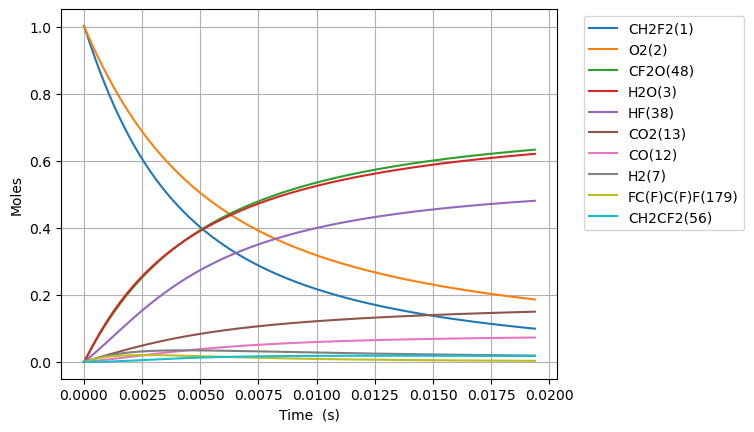

The data file committed next to this chart (first rows):
Time (s), Volume (m^3), N2, Ne, CH2F2(1), O2(2), H2O(3), OH(4), HF(38), CHF(40), CHF2(81), FC1OO1(129), [O]C([O])F(131), H(5), CFO2(136), CO2(13), F(37), HO2(10), [O]OC(F)F(168), H2(7), O(6), CF2O(48), CHFO(46), FC(F)C(F)F(179)
0.0, 0.1409, 3.76, 0.0, 1.002, 1.0, 0.0, 0.0, 0.0, 0.0, 0.0, 0.0, 0.0, 0.0, 0.0, 0.0, 0.0, 0.0, 0.0, 0.0, 0.0, 0.0, 0.0, 0.0
2.8229310232963785e-22, 0.1409, 3.76, 0.0, 1.002, 1, 2.819763729597898e-53, 1.0223953273890734e-38, 5.943104373965689e-21, 5.943104373965681e-21, 3.167594179722167e-22, 8.590009432782128e-41, 1.1326999004387935e-39, 4.789448954439036e-34, 8.546175740259127e-36, 2.8215518152225945e-50, 1.262163172573739e-28, 3.167594179717465e-22, 1.5859327900074898e-37, 1.7240895232925996e-24, 4.13359276218724e-31, 1.0226697483254436e-38, 2.6470390902198963e-38, 4.6433624651242446e-46
7.90420686522986e-22, 0.1409, 3.76, 0.0, 1.002, 1, 3.347623499779784e-52, 6.175267777432338e-38, 1.6640692247103935e-20, 1.6640692247103884e-20, 8.869263703222058e-22, 5.188365697481537e-40, 6.841507398637785e-39, 1.3687354298042413e-33, 5.161890147116487e-35, 3.3497463150322496e-49, 3.5340568832057523e-28, 8.869263703208898e-22, 9.579034051645175e-37, 4.827450665219279e-24, 1.1574060618069782e-30, 6.176925279885836e-38, 1.5988116104928141e-37, 2.804590928940783e-45
1.8066758549096823e-21, 0.1409, 3.76, 0.0, 1.002, 1, 3.2867166032229015e-51, 2.973125612050926e-37, 3.8035867993380416e-20, 3.803586799338017e-20, 2.0272602750221802e-21, 2.497974743174736e-39, 3.293891310457216e-38, 3.259075388770161e-33, 2.4852279052673143e-34, 3.2888007958234085e-48, 8.077844304466908e-28, 2.0272602750191747e-21, 4.611892553341686e-36, 1.1034172949072642e-23, 2.6454999865616897e-30, 2.973923628130622e-37, 7.697589674359413e-37, 1.3502898048665762e-44
3.839186191683075e-21, 0.1409, 3.76, 0.0, 1.002, 1, 2.9070636146737927e-50, 1.298442065787741e-36, 8.082621948593338e-20, 8.082621948593229e-20, 4.307928084422116e-21, 1.0909311980890803e-38, 1.4385288735378454e-37, 7.482790867682959e-33, 1.085364319012869e-33, 2.9089070594217863e-47, 1.716541914697774e-27, 4.30792808441574e-21, 2.0141346433094154e-35, 2.3447617516779362e-23, 5.621689250383926e-30, 1.2987905803735533e-36, 3.361739644579222e-36, 5.897070330794299e-44
7.90420686522986e-21, 0.1409, 3.76, 0.0, 1.002, 1, 2.4435621318635525e-49, 5.420740025849432e-36, 1.664069224710393e-19, 1.6640692247103478e-19, 8.869263703221928e-21, 4.554423002392837e-38, 6.00557487195168e-37, 1.7702364069432286e-32, 4.531182377485028e-33, 2.4451116582426753e-46, 3.534056883195348e-27, 8.869263703208847e-21, 8.40861565261884e-35, 4.82745066521928e-23, 1.1574073435279652e-29, 5.4221950056236616e-36, 1.4034601256345474e-35, 2.461910779086402e-43
1.603424821232343e-20, 0.1409, 3.76, 0.0, 1.002, 1, 2.0033798695194253e-48, 2.2145491749653993e-35, 3.3756832844125115e-19, 3.375683284412326e-19, 1.7991934940821318e-20, 1.8606304041365563e-37, 2.453473292198444e-36, 4.523007944862494e-32, 1.851135850042782e-32, 2.0046502648512646e-45, 7.169086820172126e-27, 1.7991934940794963e-20, 3.4351938604670863e-34, 9.79282849230197e-23, 2.347886443407612e-29, 2.215143581664672e-35, 5.733592550979551e-35, 1.005770883461276e-42
3.229433090651057e-20, 0.1409, 3.76, 0.0, 1.002, 1, 1.622388959487031e-47, 8.951561841275273e-35, 6.798911403816749e-19, 6.798911403815998e-19, 3.6237277416019155e-20, 7.520965586735632e-37, 9.917331323076423e-36, 1.2863978610977888e-31, 7.482587077029884e-32, 1.6234177585442072e-44, 1.4439146694052212e-26, 3.623727741596683e-20, 1.3885602824248707e-33, 1.9723584146467346e-22, 4.728853694768911e-29, 8.953964528083486e-35, 2.31760978136356e-34, 4.065486720152874e-42
6.481449629488486e-20, 0.1409, 3.76, 0.0, 1.002, 1, 1.3058397792761053e-46, 3.5993836460702796e-34, 1.3645367642625225e-18, 1.3645367642622209e-18, 7.27279623664111e-20, 3.024147187241942e-36, 3.9877153065033264e-35, 4.088763030431029e-31, 3.008715354059149e-31, 1.30666784622899e-43, 2.897926644151849e-26, 7.272796236630907e-20, 5.583339824528048e-33, 3.9585095454798096e-22, 9.490824403899535e-29, 3.6003497557818503e-34, 9.319006998680412e-34, 1.634714329733227e-41
1.2985482707163342e-19, 0.1409, 3.76, 0.0, 1.002, 1, 1.0478541840027485e-45, 1.443513828516844e-33, 2.733828012024218e-18, 2.7338280120230077e-18, 1.4570933226718005e-19, 1.212818282958698e-35, 1.5992521924347165e-34, 1.4230177513533475e-30, 1.206629425060101e-30, 1.0485186555315261e-42, 5.805950593527546e-26, 1.4570933226698758e-19, 2.239168990610873e-32, 7.930811807145961e-22, 1.9014910647792892e-28, 1.4439012816520257e-33, 3.7373386092450444e-33, 6.555935607848293e-41
2.5993548862513055e-19, 0.1409, 3.76, 0.0, 1.002, 1, 8.395584745341406e-45, 5.7815846428131745e-33, 5.472410507547608e-18, 5.4724105075427595e-18, 2.9167207206865824e-19, 4.857599179122233e-35, 6.405350421682164e-34, 5.2659743057444716e-30, 4.832811445895947e-30, 8.400908602665924e-42, 1.162199849180871e-25, 2.916720720683208e-19, 8.96835540586627e-32, 1.5875416330478265e-21, 3.806366243810806e-28, 5.783136475742231e-33, 1.4968848291648593e-32, 2.625793802408086e-40
5.200968117321247e-19, 0.1409, 3.76, 0.0, 1.002, 1, 6.721572672513386e-44, 2.3141405820445705e-32, 1.0949575498594388e-17, 1.0949575498574982e-17, 5.8359755167137545e-19, 1.944305615111716e-34, 2.5638094486073364e-33, 2.021058204557928e-29, 1.9343840453642832e-29, 6.725834994195604e-41, 2.3254094286490115e-25, 5.835975516708921e-19, 3.5896793832050337e-31, 3.1764625377142863e-21, 7.616348322885256e-28, 2.3147617191900427e-32, 5.991440311101401e-32, 1.051001823708412e-39
1.0404194579461132e-18, 0.1409, 3.76, 0.0, 1.002, 1, 5.379300963234894e-43, 9.259576639693487e-32, 2.190390548068795e-17, 2.1903905480610297e-17, 1.167448510875854e-18, 7.779755168489633e-34, 1.0258577290389346e-32, 7.913457604921924e-29, 7.740055833315967e-29, 5.382712113889535e-40, 4.6518285868329245e-25, 1.1674485108756535e-18, 1.4363393306644153e-30, 6.3543043470472074e-21, 1.5237239365080057e-27, 9.262061993778939e-32, 2.3973565456765904e-31, 4.205376297158265e-39
2.0810647503740902e-18, 0.1409, 3.76, 0.0, 1.002, 1, 4.304258077796438e-42, 3.7044336063532655e-31, 4.3812565444875067e-17, 4.381256544456441e-17, 2.3351504292809853e-18, 3.11240876080555e-33, 4.104098898193045e-32, 3.131216781504614e-28, 3.0965263354606417e-28, 4.3069875132362366e-39, 9.304666900191296e-25, 2.335150429283652e-18, 5.746292610579552e-30, 1.270998796571305e-20, 3.0482728985655223e-27, 3.705427906971493e-31, 9.590987247500536e-31, 1.6824243637659251e-38
4.162355335230045e-18, 0.1409, 3.76, 0.0, 1.002, 1, 3.4437334240235335e-41, 1.4818940430578992e-30, 8.762988537324932e-17, 8.762988537200658e-17, 4.670554266075948e-18, 1.2450649139358187e-32, 1.6417731553581713e-31, 1.2456523387134418e-27, 1.2387113417695845e-27, 3.445917174334831e-38, 1.8610343514870324e-24, 4.670554266093553e-18, 2.298704115089022e-29, 2.5421355203044732e-20, 6.098853837156347e-27, 1.4822917933925315e-30, 3.836707134170844e-30, 6.730245227340795e-38
8.324936504941953e-18, 0.1409, 3.76, 0.0, 1.002, 1, 2.755117537280906e-40, 5.92781739651929e-30, 1.752645252299978e-16, 1.7526452522502668e-16, 9.341361939604674e-18, 4.980462991914475e-32, 6.567359744379778e-31, 4.9689394851585654e-27, 4.9550469892652965e-27, 2.7568646118715587e-37, 3.722169669607845e-24, 9.341361939688968e-18, 9.195190615000231e-29, 5.08440896777081e-20, 1.2205947772253669e-26, 5.929408444340621e-30, 1.534745302907309e-29, 2.69220768406625e-37
1.665009884436577e-17, 0.1409, 3.76, 0.0, 1.002, 1, 2.2041463606261684e-39, 2.3711752160571757e-29, 3.5053380494349474e-16, 3.5053380492360987e-16, 1.8682977286417324e-17, 1.992226272504285e-31, 2.6269972603092038e-30, 1.9848417078342888e-26, 1.982059120731401e-26, 2.205544039721668e-36, 7.444440286590217e-24, 1.8682977286782255e-17, 3.6781510779474253e-28, 1.0168955862703482e-19, 2.444386387421107e-26, 2.3718116335271482e-29, 6.139106112181356e-29, 1.0769050204617995e-36
3.33004235232134e-17, 0.1409, 3.76, 0.0, 1.002, 1, 1.7633380373882085e-38, 9.484797473851295e-29, 7.010723643704883e-16, 7.010723642909482e-16, 3.73662079790634e-17, 7.968990504476913e-31, 1.0508095263434182e-29, 7.93389854580272e-26, 7.928317132654143e-26, 1.7644561719306887e-35, 1.4888981443523742e-23, 3.736620798057864e-17, 1.4712753974507118e-27, 2.0338049652568827e-19, 4.9014609005977444e-26, 9.487343052771501e-29, 2.455667425085849e-28, 4.3076641984620035e-36
6.660107288090867e-17, 0.1409, 3.76, 0.0, 1.002, 1, 1.4106788355810151e-37, 3.7939383866428116e-28, 1.4021494832244757e-15, 1.402149482906313e-15, 7.473266936043871e-17, 3.187615894563303e-30, 4.203258946813424e-29, 3.1724657492777347e-25, 3.171342982247229e-25, 1.4115733133162057e-34, 2.9778063449312246e-23, 7.473266936661067e-17, 5.885131520472007e-27, 4.06762372322995e-19, 9.853575098732099e-26, 3.7949565299047415e-28, 9.822719660036603e-28, 1.723074680790099e-35
1.3320237159629918e-16, 0.1409, 3.76, 0.0, 1.002, 1, 1.1285464724396181e-36, 1.5175792941596865e-27, 2.804303720932449e-15, 2.804303719659795e-15, 1.4946559210752192e-16, 1.275052384232915e-29, 1.6813074245470754e-28, 1.2687675642056975e-24, 1.2685404180776463e-24, 1.1292620004198426e-33, 5.955622622894566e-23, 1.4946559213243183e-16, 2.354058592729922e-26, 8.135261239176082e-19, 1.9909664187248648e-25, 1.5179864777118394e-27, 3.929097855210915e-27, 6.892318150356654e-35
2.6640496902708024e-16, 0.1409, 3.76, 0.0, 1.002, 1, 9.028386062565725e-36, 6.070325536240574e-27, 5.608612196348387e-15, 5.608612191257766e-15, 2.989314375390188e-16, 5.100238292507058e-29, 6.725234810037302e-28, 5.074632780090632e-24, 5.07416811735096e-24, 9.034109393601134e-33, 1.1911254686340288e-22, 2.9893143763910255e-16, 9.416246327166975e-26, 1.6270536271068361e-18, 4.0629285174261435e-25, 6.0719536742128214e-27, 1.5716411397141613e-26, 2.7569322850631384e-34
3.996075664578613e-16, 0.1409, 3.76, 0.0, 1.002, 1, 2.5815552694371654e-35, 1.2899447529736255e-26, 8.412920671764319e-15, 8.412920660946745e-15, 4.483972829078461e-16, 1.0838043134236677e-28, 1.4291124263749779e-27, 1.0783321229121295e-23, 1.0782611271374252e-23, 2.583191636983279e-32, 1.7866886257601525e-22, 4.483972831208015e-16, 2.000953090313887e-25, 2.440581130296067e-18, 6.195634901219156e-25, 1.2902906445456984e-26, 3.3397386696744664e-26, 5.858485860595487e-34
5.328101638886423e-16, 0.1409, 3.76, 0.0, 1.002, 1, 5.445249154418081e-35, 2.2004945694971445e-26, 1.1217229147180245e-14, 1.1217229128726733e-14, 5.978631282140039e-16, 1.8488481524143177e-28, 2.4378973528150016e-27, 1.8394832907114328e-23, 1.839386987533003e-23, 5.44870044496554e-32, 2.3822517336974753e-22, 5.978631285775288e-16, 3.413391230910882e-25, 3.2541086334853027e-18, 8.389085574197666e-25, 2.2010844819129246e-26, 5.697202374817623e-26, 9.993893871023417e-34
7.992153587502045e-16, 0.1409, 3.76, 0.0, 1.002, 1, 1.4872668713868803e-34, 4.5558458833789174e-26, 1.682584609801208e-14, 1.6825846059806422e-14, 8.96794818679238e-16, 3.8278237476404275e-28, 5.047355032328885e-27, 3.8083665868598513e-23, 3.8082178429865717e-23, 1.4882093972249876e-31, 3.573377834220985e-22, 8.96794819432377e-16, 7.066994315470304e-25, 4.8811636398637905e-18, 1.2918550060517422e-24, 4.557066745335033e-26, 1.1795336112641413e-25, 2.0691108162411273e-33
1.0656205536117666e-15, 0.1409, 3.76, 0.0, 1.002, 1, 3.111860407467605e-34, 7.748302253191206e-26, 2.243446304884389e-14, 2.2434462983866065e-14, 1.195726508914014e-15, 6.510155054399592e-28, 8.584225406192382e-27, 6.476985846231812e-23, 6.476781800510167e-23, 3.1138322478959905e-31, 4.764503754106017e-22, 1.1957265101953954e-15, 1.2019107633666435e-24, 6.508218646242311e-18, 1.767139299701936e-24, 7.750377847918011e-26, 2.0060779472979327e-25, 3.51901871509206e-33
1.5984309433348908e-15, 0.1409, 3.76, 0.0, 1.002, 1, 9.82629938990456e-34, 1.6881977133071054e-25, 3.365169695050744e-14, 3.365169680893398e-14, 1.793589888626825e-15, 1.4184452468864439e-27, 1.87032559276199e-26, 1.4111912663812947e-22, 1.4111588616741557e-22, 9.832523688830714e-31, 7.146755001949702e-22, 1.7935898914198984e-15, 2.6187187945768427e-24, 9.762328658999533e-18, 2.7910575789742003e-24, 1.6886495393934383e-25, 4.370835340417258e-25, 7.667239517132156e-33
2.131241333058015e-15, 0.1409, 3.76, 0.0, 1.002, 1, 2.235028524412765e-33, 2.9639080149225196e-25, 4.486893085217088e-14, 4.486893060361551e-14, 2.391453267342098e-15, 2.49033785555462e-27, 3.283658696427916e-26, 2.4775658967974154e-22, 2.4775202528881233e-22, 2.236443838491443e-30, 9.5290054707569e-22, 2.3914532722469204e-15, 4.597589272251611e-24, 1.301643867175707e-17, 3.911665656075634e-24, 2.964700593775789e-25, 7.673716541823473e-25, 1.3461117096920964e-32
3.1968621125042635e-15, 0.1409, 3.76, 0.0, 1.002, 1, 7.462302487079972e-33, 6.6073662597944185e-25, 6.730339865549744e-14, 6.730339810139943e-14, 3.587180021766253e-15, 5.551767487598542e-27, 7.320155688719907e-26, 5.52314702283544e-22, 5.523071164115816e-22, 7.467024487969575e-30, 1.4293504070218414e-21, 3.587180032703036e-15, 1.024928561151592e-23, 1.952465869727368e-17, 6.444287656291496e-24, 6.609129848420321e-25, 1.710681585452047e-24, 3.0008630360410726e-32
5.32810367139676e-15, 0.1409, 3.76, 0.0, 1.002, 1, 3.5089635367623636e-32, 1.826355507733131e-24, 1.1217233426214924e-13, 1.1217233273055748e-13, 5.978633518586011e-15, 1.5346449353953677e-26, 2.0233657845829515e-25, 1.5266566876579083e-21, 1.526641562536409e-21, 3.511180353410544e-29, 2.3822491976996906e-21, 5.978633548822395e-15, 2.8330225821615256e-23, 3.254109874831688e-17, 1.2675452868360338e-23, 1.8268410673926236e-24, 4.728524321869226e-24, 8.294802551128515e-32
9.590586789181754e-15, 0.1409, 3.76, 0.0, 1.002, 1, 2.098371364806742e-31, 5.9057792789320266e-24, 2.0191020547544778e-13, 2.0191020052284038e-13, 1.076154046409893e-14, 4.9629557348088475e-26, 6.542751335545529e-25, 4.936636390932108e-21, 4.936600189682111e-21, 2.099692547511997e-28, 4.28804311202057e-21, 1.0761540561885008e-14, 9.160958296112713e-23, 5.857397885047399e-17, 2.980272898764711e-23, 5.907336628519281e-24, 1.5290317706460126e-23, 2.6822791000243923e-31
1.8115553024751743e-14, 0.1409, 3.76, 0.0, 1.002, 1, 1.4424698771052472e-30, 2.1057631672875168e-23, 3.813859479020242e-13, 3.8138593024310287e-13, 2.0327354162617232e-14, 1.7699244500765317e-25, 2.3328179460888163e-24, 1.7601948123325904e-20, 1.7601845691879154e-20, 1.4433718562670724e-27, 8.099616677555667e-21, 2.0327354511307772e-14, 3.2664134245800625e-22, 1.1063973905531726e-16, 8.271766258774281e-23, 2.106309251072797e-23, 5.451886176918326e-23, 9.564194724476058e-31
3.516548549589172e-14, 0.1409, 3.76, 0.0, 1.002, 1, 1.0681921635317286e-29, 7.933427863556142e-23, 7.40337432755095e-13, 7.403373662260291e-13, 3.945898078964648e-14, 6.670686856697765e-25, 8.788370676975418e-24, 6.631436320804622e-20, 6.631403130899295e-20, 1.0688508483810252e-26, 1.5722709999207517e-20, 3.945898210337196e-14, 1.2306040957373839e-21, 2.147712594690888e-16, 2.631907382673456e-22, 7.935415657823777e-23, 2.0539697101089038e-22, 3.603496255766192e-30
5.2215417967031693e-14, 0.1409, 3.76, 0.0, 1.002, 1, 3.3185652148100077e-29, 1.7490882744589278e-22, 1.099288917608056e-12, 1.0992887709321214e-12, 5.85906063900444e-14, 1.4711546466070401e-24, 1.937489547844034e-23, 1.4620253224783242e-19, 1.4620184063221607e-19, 3.32059207782585e-26, 2.334573580989924e-20, 5.859060928643768e-14, 2.7130996975220906e-21, 3.189027798908776e-16, 5.431887972865826e-22, 1.7495137512741683e-22, 4.528365503822972e-22, 7.945023205155024e-30
8.631528290931164e-14, 0.1409, 3.76, 0.0, 1.002, 1, 1.499224092798124e-28, 4.779564274799546e-22, 1.8171918873136496e-12, 1.817191486513603e-12, 9.685385451128884e-14, 4.0229327544773595e-24, 5.2938458179877625e-23, 3.995063094160299e-19, 3.995045007838459e-19, 1.5001165740866792e-25, 3.859161685541479e-20, 9.685386242590163e-14, 7.41369232862738e-21, 5.27165820777904e-16, 1.4017649879537181e-21, 4.780648401167402e-22, 1.2374007451123366e-21, 2.171287270821458e-29
1.204151478515916e-13, 0.1409, 3.76, 0.0, 1.002, 1, 3.9543663985260208e-28, 9.302067319718264e-22, 2.5350948570188042e-12, 2.5350940769875023e-12, 1.3511709852682776e-13, 7.834486107128706e-24, 1.0302018149322435e-22, 7.775132919202759e-19, 7.775098290676516e-19, 3.9566725319926766e-25, 5.38373036247211e-20, 1.35117113930152e-13, 1.4428418906295958e-20, 7.354288617429887e-16, 2.65845252093902e-21, 9.304039852566413e-22, 2.408211589154981e-21, 4.2261936580783345e-29
1.5451501279387154e-13, 0.1409, 3.76, 0.0, 1.002, 1, 8.17462899288244e-28, 1.5316665422240662e-21, 3.2529978267235216e-12, 3.2529965423538255e-12, 1.7338033843718312e-13, 1.2908167788147006e-23, 1.6961643426802266e-22, 1.2802234370790533e-18, 1.2802177725856897e-18, 8.179302276746758e-25, 6.908284387889704e-20, 1.733803637996824e-13, 2.3757278030634243e-20, 9.436919028151217e-16, 4.313258070513189e-21, 1.5319692860947657e-21, 3.96526906491507e-21, 6.959435791923521e-29
1.8861487773615148e-13, 0.1409, 3.76, 0.0, 1.002, 1, 1.4650541763159963e-27, 2.282342826570697e-21, 3.9709007964277996e-12, 3.9708988826125954e-12, 2.1164357424289173e-13, 1.9246395093380638e-23, 2.52723483726268e-22, 1.9076366838893654e-18, 1.9076282598369066e-18, 1.4658750307068791e-24, 8.432828669507448e-20, 2.1164361203500046e-13, 3.540026794502774e-20, 1.151954944024093e-15, 6.3661884402606226e-21, 2.2827612107606694e-21, 5.908573101210461e-21, 1.0371233798520457e-28
2.568146076207114e-13, 0.1409, 3.76, 0.0, 1.002, 1, 3.6183861872345154e-27, 4.231370561958453e-21, 5.406706735835042e-12, 5.4067031878075934e-12, 2.881700335423543e-13, 3.5725424788217583e-23, 4.684561665349203e-22, 3.536572231128714e-18, 3.53655657537193e-18, 3.620331703529112e-24, 1.1481906153917454e-19, 2.8817010360487586e-13, 6.562863316986966e-20, 1.5684810269627402e-15, 1.1666448724046014e-20, 4.232026632307524e-21, 1.0953920512537681e-20, 1.923131151563969e-28
3.250143375052713e-13, 0.1409, 3.76, 0.0, 1.002, 1, 7.24795883031502e-27, 6.777345628160692e-21, 6.842512675240529e-12, 6.842506992572741e-12, 3.6469647642950945e-13, 5.729090701539435e-23, 7.501883696693884e-22, 5.66431939074888e-18, 5.664294148785817e-18, 7.25169636345497e-24, 1.453100208191983e-19, 3.646965886438362e-13, 1.0511349950958685e-19, 1.9850071107972867e-15, 1.855928763486147e-20, 6.778203929693962e-21, 1.754425308390226e-20, 3.0808187806437385e-28
3.9321406738983116e-13, 0.1409, 3.76, 0.0, 1.002, 1, 1.2766947301722019e-26, 9.920326631740789e-21, 8.278318614644262e-12, 8.278310296908301e-12, 4.4122290290887485e-13, 8.396318036634336e-23, 1.0978886768122571e-21, 8.290877584745468e-18, 8.290840313665971e-18, 1.2773248506055521e-23, 1.758015778009021e-19, 4.412230671561511e-13, 1.538548509794914e-19, 2.401533195778607e-15, 2.7044762263760923e-20, 9.921296967793902e-21, 2.567957001679659e-20, 4.510371611108753e-28
5.296135271589509e-13, 0.1409, 3.76, 0.0, 1.002, 1, 3.108112462361134e-26, 1.7997534440951868e-20, 1.114993049344647e-11, 1.1149915404291726e-11, 5.942757066617924e-13, 1.5270715568162585e-22, 1.9910714840740455e-21, 1.5040424793398818e-17, 1.5040355791373585e-17, 3.109493584708056e-23, 2.367880926751817e-19, 5.942760046174327e-13, 2.7910694649880165e-19, 3.2345853701576898e-15, 4.879384070306816e-20, 1.7998245261284428e-20, 4.658515375650112e-20, 8.185794009856862e-28
6.660129869280707e-13, 0.1409, 3.76, 0.0, 1.002, 1, 6.176183707656891e-26, 2.846344785848187e-20, 1.4021542372241661e-11, 1.4021518509959957e-11, 7.473284448360416e-13, 2.4211468164997775e-22, 3.1477615588132328e-21, 2.3785209343740808e-17, 2.3785097810421868e-17, 6.178629568967634e-23, 2.977818065639384e-19, 7.473289160217309e-13, 4.413847952581046e-19, 4.067637552043041e-15, 7.691412610216668e-20, 2.846290139680431e-20, 7.367066543379125e-20, 1.2950833842436796e-27
9.388119064663104e-13, 0.1409, 3.76, 0.0, 1.002, 1, 1.7293002761885207e-25, 5.656319271623112e-20, 1.9764766129811e-11, 1.9764718716159117e-11, 1.0534337245869063e-12, 4.835438036341976e-22, 6.2507005127759034e-21, 4.726047255853438e-17, 4.7260240844244546e-17, 1.7298103049536011e-22, 4.1980353044333674e-19, 1.053434660790108e-12, 8.770172586077562e-19, 5.733741946043693e-15, 1.5227007212610958e-19, 5.655545576122875e-20, 1.463814476101097e-19, 2.575546267588645e-27
1e-12, 0.1409, 3.76, 0.0, 1.002, 1, 2.0899406643000184e-25, 6.417841709889322e-20, 2.1052956394848883e-11, 2.1052902599323114e-11, 1.1220923127800661e-12, 5.492571256133926e-22, 7.091074913761047e-21, 5.362171868312121e-17, 5.362145315340447e-17, 2.090509579518382e-22, 4.471809760807367e-19, 1.1220933749887303e-12, 9.95063370818942e-19, 6.107444868006011e-15, 1.7267196798738982e-19, 6.416794505000127e-20, 1.6608437972264082e-19, 2.922788487271015e-27
1.2116108260045499e-12, 0.1409, 3.76, 0.0, 1.002, 1, 3.717437977646732e-25, 9.422317128611591e-20, 2.550798988735231e-11, 2.5507910915522348e-11, 1.35953874243854e-12, 8.094991274191391e-22, 1.0404776849161578e-20, 7.871663135794101e-17, 7.871622809774139e-17, 3.718175080437683e-22, 5.418921997470753e-19, 1.3595403017230387e-12, 1.4607512517121397e-18, 7.39984639323567e-15, 2.5311611657890083e-19, 9.41991977038987e-20, 2.4381186654149295e-19, 4.2935676111488015e-27
1.757208665081029e-12, 0.1409, 3.76, 0.0, 1.002, 1, 1.1342377083643417e-24, 1.9823826637154282e-19, 3.699443740235087e-11, 3.6994271293807177e-11, 1.9717479935478365e-12, 1.719966371981067e-21, 2.1858652118325297e-20, 1.655714923627096e-16, 1.6557057013683423e-16, 1.1342316533657738e-21, 7.863721206965705e-19, 1.9717512731250173e-12, 3.0725198738222974e-18, 1.0732055508999364e-14, 5.31292562698367e-19, 1.9814119431437413e-19, 5.128314150290446e-19, 9.046851809574079e-27
2.3028065041575083e-12, 0.1409, 3.76, 0.0, 1.002, 1, 2.5532254514350215e-24, 3.4053761513227526e-19, 4.848088491723749e-11, 4.848059964494662e-11, 2.5839562003678547e-12, 2.9834605886379458e-21, 3.7494026492300647e-20, 2.843495057220346e-16, 2.8434779372149257e-16, 2.5527200392355365e-21, 1.0314250907609063e-18, 2.5839618323089886e-12, 5.276682756241274e-18, 1.4064265022981769e-14, 9.114715969518729e-19, 3.4029079146926793e-19, 8.807289119538789e-19, 1.5564070924539273e-26
2.8484043432339873e-12, 0.1409, 3.76, 0.0, 1.002, 1, 4.8328440418187745e-24, 5.211500997524445e-19, 5.996733243201243e-11, 5.996689596907256e-11, 3.1961633650924474e-12, 4.60989041943244e-21, 5.729559393747441e-20, 4.350503850863765e-16, 4.3504756893296784e-16, 4.8309759981413574e-21, 1.2772545602862484e-18, 3.1961719813461426e-12, 8.073232001390647e-18, 1.7396475058831938e-14, 1.39368135297938e-18, 5.206498886467958e-19, 1.3475039592913776e-18, 2.385436003850164e-26
3.3940021823104663e-12, 0.1409, 3.76, 0.0, 1.002, 1, 8.177391960618079e-24, 7.401046025253535e-19, 7.145377994667602e-11, 7.145316026631653e-11, 3.808369489904998e-12, 6.6091275097853585e-21, 8.124810552297828e-20, 6.176738444091912e-16, 6.176695661566431e-16, 8.172694480790951e-21, 1.5240639050189918e-18, 3.8083817222971265e-12, 1.1462159719871351e-17, 2.0728685740200065e-14, 1.9779499655623006e-18, 7.392203845281449e-19, 1.913156159986135e-18, 3.3926854355494444e-26
3.939600021386945e-12, 0.1409, 3.76, 0.0, 1.002, 1, 1.2791326210227402e-23, 9.974300055564654e-19, 8.294022746122862e-11, 8.293939253680976e-11, 4.420574576978511e-12, 8.99100673907798e-21, 1.0933636906492354e-19, 8.322195979471479e-16, 8.322134560826926e-16, 1.2781569953330258e-20, 1.7720564244322186e-18, 4.420591057212142e-12, 1.544345803046917e-17, 2.4060897190736233e-14, 2.664305570325114e-18, 9.960041769809446e-19, 2.577685117947361e-18, 4.579068910666673e-26
5.030795699539903e-12, 0.1409, 3.76, 0.0, 1.002, 1, 2.66459159037104e-23, 1.6273090387567937e-18, 1.0591312249000288e-10, 1.059117609980674e-10, 5.644981646552099e-12, 1.4941859564324464e-20, 1.7785964808978257e-19, 1.3570768461083828e-15, 1.3570655982249882e-15, 2.6615559207853e-20, 2.272403819911271e-18, 5.645008517086435e-12, 2.5183134941383154e-17, 3.072532289390742e-14, 4.343390301641414e-18, 1.6242192391632129e-18, 4.203371725782091e-18, 7.492892059318088e-26
6.121991377692861e-12, 0.1409, 3.76, 0.0, 1.002, 1, 4.803536885894007e-23, 2.4110182483721817e-18, 1.288860175183399e-10, 1.2888400135388886e-10, 6.869384590993992e-12, 2.2540406052743322e-20, 2.627450077260392e-19, 2.0096198495582652e-15, 2.009601366853377e-15, 4.796246115267829e-20, 2.7799216094667435e-18, 6.8694243771660735e-12, 3.7292199844970025e-17, 3.7389753157526245e-14, 6.431160644320182e-18, 2.405310241709719e-18, 6.224560632881765e-18, 1.1134213559313764e-25
7.213187055845819e-12, 0.1409, 3.76, 0.0, 1.002, 1, 7.860091882879374e-23, 3.3487886764828756e-18, 1.518589125462456e-10, 1.5185611360531263e-10, 8.093783427323825e-12, 3.186402930955241e-20, 3.6387291070656124e-19, 2.7898463329743946e-15, 2.7898181381816358e-15, 7.845175791923411e-20, 3.2962334243359283e-18, 8.093838653485929e-12, 5.1770589979162646e-17, 4.405418897075478e-14, 8.927841704843166e-18, 3.339292337861461e-18, 8.641248704188416e-18, 1.551034143945745e-25
8.304382733998777e-12, 0.1409, 3.76, 0.0, 1.002, 1, 1.1998625066364935e-22, 4.440851358252857e-18, 1.7483180757372694e-10, 1.7482809775337225e-10, 9.318178172403557e-12, 4.2989548996419406e-20, 4.81124689404091e-19, 3.697754025604231e-15, 3.697713293023953e-15, 1.197128965514212e-19, 3.8229616782072545e-18, 9.318251361922143e-12, 6.861824270596895e-17, 5.071863132273646e-14, 1.1833658598449414e-17, 4.426180667649095e-18, 1.1453432819122854e-17, 2.062858364792422e-25
1e-11, 0.1409, 3.76, 0.0, 1.002, 1, 2.096348517576124e-22, 6.444516146630341e-18, 2.105295639318433e-10, 2.1052418450082855e-10, 1.122076640295256e-11, 6.403210975366022e-20, 6.95040569751049e-19, 5.361907137827499e-15, 5.361840496778698e-15, 2.0903326508039424e-19, 4.665928181910065e-18, 1.1220872510583305e-11, 9.949904403299697e-17, 6.10745742956729e-14, 1.7161393999598474e-17, 6.4185472470568915e-18, 1.660807004752503e-17, 3.0071591172266203e-25
1.0486774090304693e-11, 0.1409, 3.76, 0.0, 1.002, 1, 2.4180326700739253e-22, 7.088777590226274e-18, 2.2077759762745084e-10, 2.2077168174350952e-10, 1.1766955455485069e-11, 7.095077286609019e-20, 7.635294994717818e-19, 5.896603977818737e-15, 5.896528298981768e-15, 2.410683230238689e-19, 4.9141510870326976e-18, 1.1767072137867593e-11, 1.0942108599315475e-16, 6.404753959944666e-14, 1.8873600389643113e-17, 7.058736521736775e-18, 1.826427676833088e-17, 3.312064248935854e-25
1.266916544661061e-11, 0.1409, 3.76, 0.0, 1.002, 1, 4.266850383613973e-22, 1.0356645091551133e-17, 2.6672338767959164e-10, 2.667147533324739e-10, 1.421571657203551e-11, 1.0702750454033378e-19, 1.1090272758436672e-18, 8.606151629310776e-15, 8.606025520973547e-15, 4.2506365094263707e-19, 6.066444822065627e-18, 1.4215886828892137e-11, 1.597002310298491e-16, 7.737648590045405e-14, 2.7552787113326974e-17, 1.0303098657320632e-17, 2.6657067798429174e-17, 4.866885222486042e-25
1.528145592681723e-11, 0.1409, 3.76, 0.0, 1.002, 1, 7.494604368086183e-22, 1.5085972263949154e-17, 3.2171982523774954e-10, 3.21707263197453e-10, 1.7146826676846414e-11, 1.6171436330730056e-19, 1.6042564707555564e-18, 1.2520921249924522e-14, 1.2520710515323561e-14, 7.459312552861318e-19, 7.544192503650915e-18, 1.714707430656318e-11, 2.323431312649526e-16, 9.333110043052436e-14, 4.009958017182312e-17, 1.4991173247618945e-17, 3.8783151445525854e-17, 7.138021855880797e-25
1.789374640702385e-11, 0.1409, 3.76, 0.0, 1.002, 1, 1.2043400899124293e-21, 2.0709352143582866e-17, 3.767162627939875e-10, 3.766990389327458e-10, 2.0077914021272004e-11, 2.298839422284596e-19, 2.187017943884723e-18, 1.7167348665476476e-14, 1.7167022350639702e-14, 1.1975760642017146e-18, 9.150169444596679e-18, 2.0078253443541666e-11, 3.1856186939415537e-16, 1.0928579434717597e-13, 5.500071075634391e-17, 2.0556207243531715e-17, 5.3175731037030143e-17, 9.865437863417756e-25
2.050603688723047e-11, 0.1409, 3.76, 0.0, 1.002, 1, 1.8141824773980388e-21, 2.7229953710382287e-17, 4.3171270034854975e-10, 4.31690080551962e-10, 2.3008978817901408e-11, 3.125222507344662e-19, 2.855788459088758e-18, 2.2545403254375425e-14, 2.2544925628563348e-14, 1.8023500856066977e-18, 1.090648370219568e-17, 2.3009424438761044e-11, 4.1835560061626466e-16, 1.2524058121936202e-13, 7.225926848360298e-17, 2.6998406675233596e-17, 6.983476544987612e-17, 1.305915892249962e-24
... 1,318 more rows
